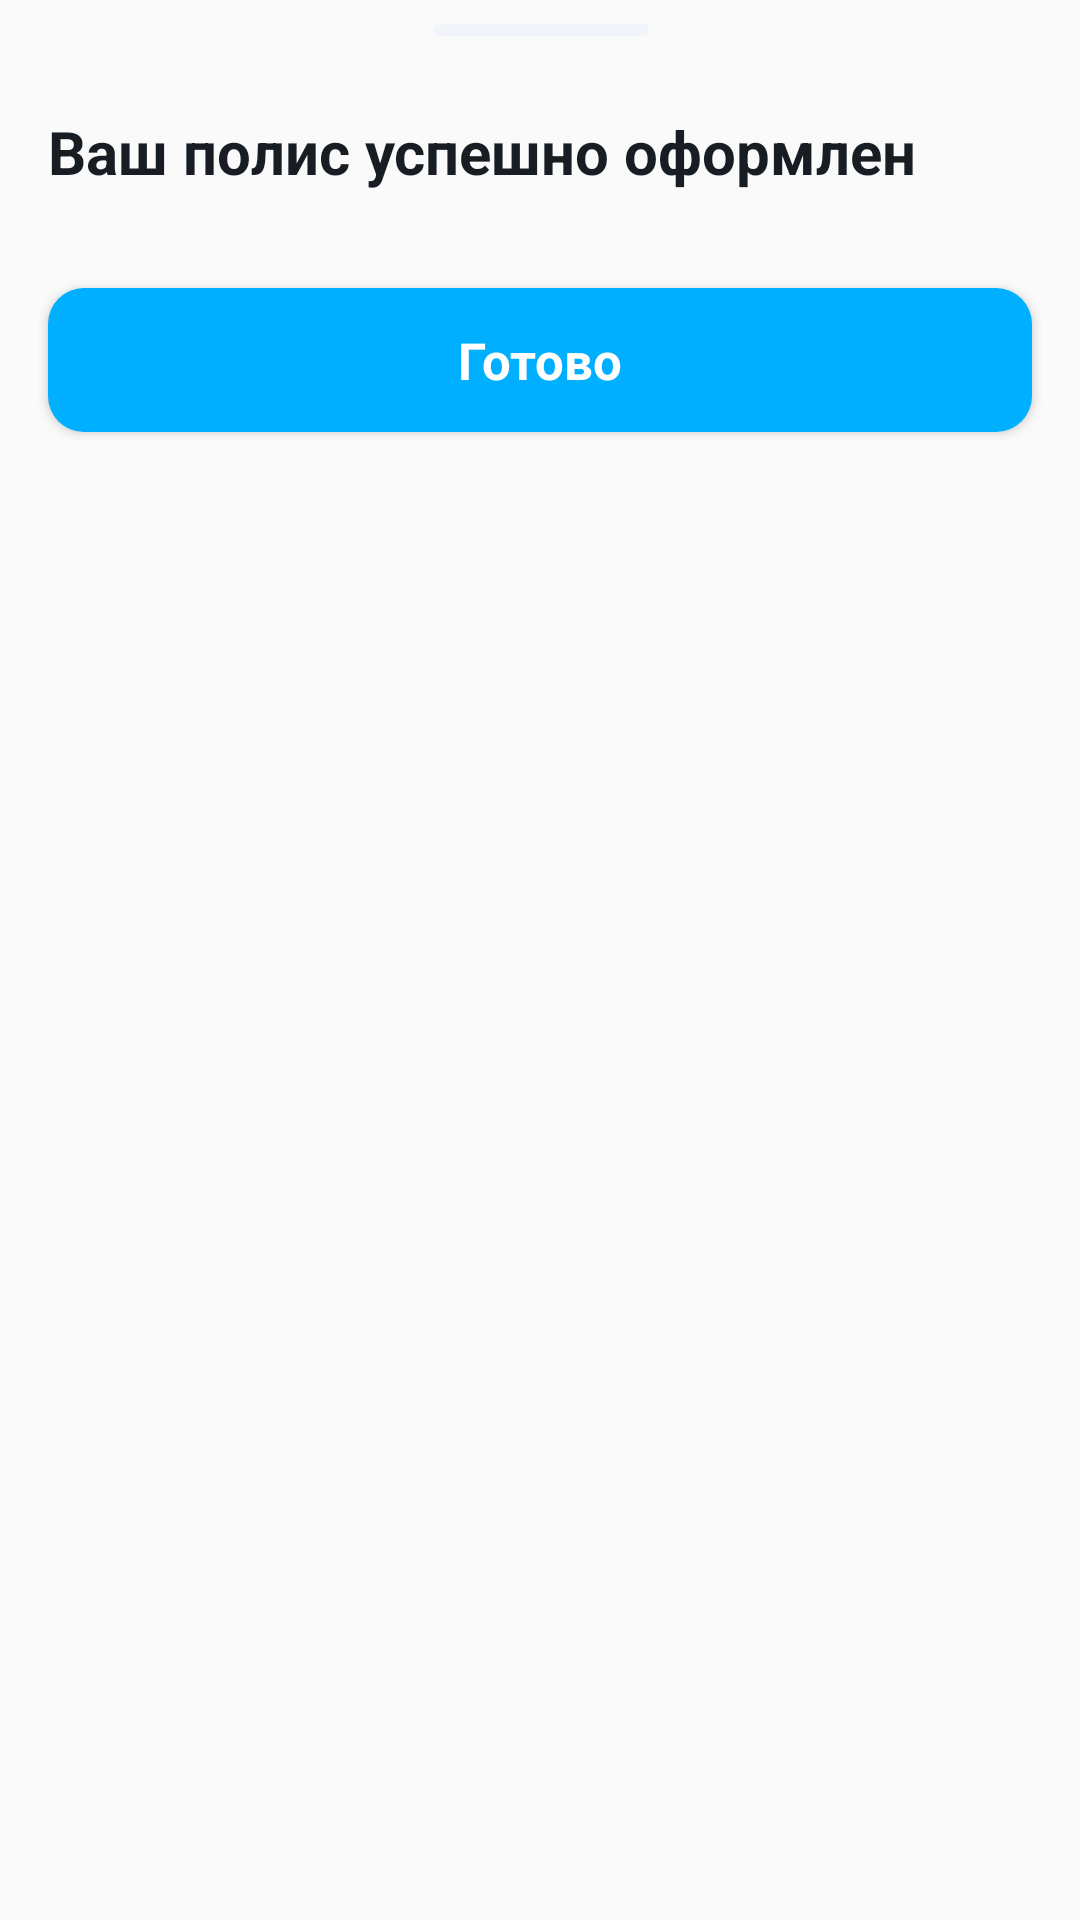

The Android layout XML behind this screen, and the referenced resources:
<!-- AndroidManifest.xml: application theme Theme.CTPcalculator -->
<!-- res/layout/fragment_insurer.xml -->
<?xml version="1.0" encoding="utf-8"?>
<androidx.constraintlayout.widget.ConstraintLayout xmlns:android="http://schemas.android.com/apk/res/android"
    xmlns:app="http://schemas.android.com/apk/res-auto"
    xmlns:tools="http://schemas.android.com/tools"
    android:layout_width="match_parent"
    android:layout_height="match_parent"
    android:paddingTop="@dimen/topTipMargin">

    <ImageView
        android:id="@+id/imageView"
        android:layout_width="wrap_content"
        android:layout_height="wrap_content"
        app:layout_constraintEnd_toEndOf="parent"
        app:layout_constraintStart_toStartOf="parent"
        app:layout_constraintTop_toTopOf="parent"
        app:srcCompat="@drawable/ic_tip"
        android:paddingBottom="@dimen/bottomTipMargin"/>

    <TextView
        android:id="@+id/textViewSuccess"
        style="@style/bottomSheetTextHeading"
        android:layout_width="match_parent"
        android:layout_height="wrap_content"
        android:text="@string/yourInsuranceSuccess"
        app:layout_constraintEnd_toEndOf="parent"
        app:layout_constraintStart_toStartOf="parent"
        app:layout_constraintTop_toBottomOf="@id/imageView"
        android:layout_marginLeft="@dimen/padding_sides"
        android:layout_marginRight="@dimen/padding_sides"/>

    <LinearLayout
        android:id="@+id/cardViewInsurer"
        android:layout_width="match_parent"
        android:layout_height="wrap_content"
        app:layout_constraintEnd_toEndOf="parent"
        app:layout_constraintStart_toStartOf="parent"
        app:layout_constraintTop_toBottomOf="@+id/textViewSuccess"
        android:orientation="vertical"
        android:clipToPadding="false"
        android:paddingBottom="@dimen/padding_sides"
        android:paddingLeft="@dimen/padding_sides"
        android:paddingRight="@dimen/padding_sides"
        android:paddingTop="@dimen/padding_sides"/>

    <Button
        android:id="@+id/buttonInsurerDone"
        android:layout_width="match_parent"
        android:layout_height="wrap_content"
        style="@style/ButtonColor"
        android:text="@string/buttonDone"
        android:textSize="@dimen/normalTextSize3"
        app:layout_constraintEnd_toEndOf="parent"
        app:layout_constraintStart_toStartOf="parent"
        app:layout_constraintTop_toBottomOf="@id/cardViewInsurer"
        android:textAllCaps="false"
        android:layout_marginLeft="@dimen/padding_sides"
        android:layout_marginRight="@dimen/padding_sides"/>

</androidx.constraintlayout.widget.ConstraintLayout>
<!-- resources referenced by this layout -->
<resources>
  <dimen name="bottomTipMargin">24dp</dimen>
  <dimen name="normalTextSize3">17sp</dimen>
  <dimen name="padding_sides">16dp</dimen>
  <dimen name="topTipMargin">8dp</dimen>
  <!-- drawable ic_tip (drawable) -->
  <vector xmlns:android="http://schemas.android.com/apk/res/android"
      android:width="73dp"
      android:height="5dp"
      android:viewportWidth="73"
      android:viewportHeight="5">
    <path
        android:pathData="M2.6111,0.0068L70.6111,0.0068A2,2 0,0 1,72.6111 2.0068L72.6111,2.0068A2,2 0,0 1,70.6111 4.0068L2.6111,4.0068A2,2 0,0 1,0.6111 2.0068L0.6111,2.0068A2,2 0,0 1,2.6111 0.0068z"
        android:fillColor="#F1F5F9"/>
  </vector>
  <string name="buttonDone">Готово</string>
  <string name="yourInsuranceSuccess">Ваш полис успешно оформлен</string>
  <style name="ButtonColor" parent="@android:style/Widget.Button">
          <item name="android:textColor">@color/main_button_text_selector</item>
          <item name="android:textStyle">bold</item>
          <item name="android:background">@drawable/main_button_selector</item>
      </style>
  <style name="bottomSheetTextHeading" parent="TextAppearance.AppCompat">  
          <item name="android:textSize">20sp</item>
          <item name="android:textColor">@color/Dark_100</item>
          <item name="android:textStyle">bold</item>
      </style>
  <style name="Theme.CTPcalculator" parent="Theme.MaterialComponents.DayNight.NoActionBar.Bridge"> DayNight.NoActionBar
          
          <item name="colorPrimary">@color/blue_accent</item>
          <item name="colorPrimaryVariant">@color/background</item>
          <item name="colorOnPrimary">@color/white</item>
          
          <item name="colorSecondary">@color/teal_200</item>
          <item name="colorSecondaryVariant">@color/teal_700</item>
          <item name="colorOnSecondary">@color/black</item>
          
          <item name="android:statusBarColor" tools:targetApi="l">@color/blue_accent</item>
          
          <item name="background">@color/background</item>
  
          <item name="bottomSheetDialogTheme">@style/AppBottomSheetDialogTheme</item>
  
      </style>
  <!-- drawable main_button_selector (drawable) -->
  <?xml version="1.0" encoding="utf-8"?>
  <selector xmlns:android="http://schemas.android.com/apk/res/android">
      <item android:state_enabled="false">
          <shape android:shape="rectangle">
              <corners android:radius="12dp"/>
              <solid android:color="@color/background"/>
          </shape>
      </item>
      <item>
          <shape android:shape="rectangle">
              <corners android:radius="12dp"/>
              <solid android:color="@color/blue_accent"/>
          </shape>
      </item>
  </selector>
  <color name="Dark_100">#171D23</color>
  <color name="blue_accent">#00AFFF</color>
  <color name="background">#F4F7FB</color>
  <color name="white">#FFFFFFFF</color>
  <color name="teal_200">#FF03DAC5</color>
  <color name="teal_700">#FF018786</color>
  <color name="black">#FF000000</color>
  <style name="AppBottomSheetDialogTheme" parent="Theme.MaterialComponents.Light.BottomSheetDialog">
          <item name="bottomSheetStyle">@style/CustomBottomSheetStyle</item>
          <item name="android:windowSoftInputMode">adjustResize</item>
          <item name="android:windowIsFloating">false</item>
          <item name="behavior_peekHeight">400dp</item>
          <item name="colorPrimary">@color/blue_accent</item>
      </style>
  <style name="CustomBottomSheetStyle" parent="Widget.Design.BottomSheet.Modal">
          <item name="android:background">@drawable/top_rounded_template_white</item>
      </style>
  <!-- drawable top_rounded_template_white (drawable) -->
  <?xml version="1.0" encoding="UTF-8"?>
  <shape xmlns:android="http://schemas.android.com/apk/res/android" android:shape="rectangle">
      <solid android:color="@color/white"/>
      <corners
          android:topLeftRadius="12dp"
          android:topRightRadius="12dp"/>
  </shape>
</resources>
